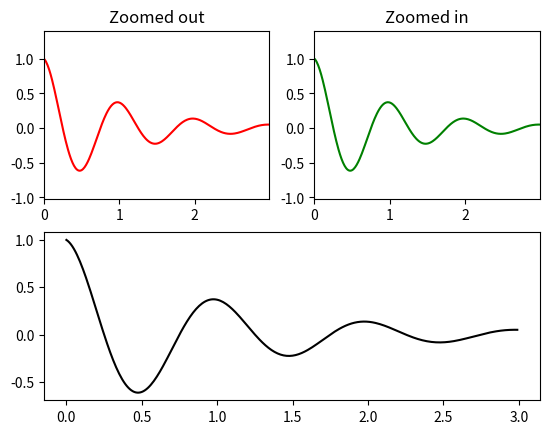

Generate this figure with matplotlib:
#!/usr/bin/env python
# -*- coding: utf-8 -*-
# @Time    : 2018/4/7 11:23
# [redacted]
# [redacted]
# @File    : subplot_func_test.py
# @Software: PyCharm

'''
func:
subplot(nrows, ncols, index, **kwargs)

In the current figure, create and return an Axes,
at position index of a (virtual) grid of nrows by ncols axes.
Indexes go from 1 to nrows * ncols, incrementing in row-major order.

在这个figure中，创建一个axes，格子的index是由nrows和ncols的相乘而得
index是从1 到 nrows * ncols这么多组成

'''

import numpy as np
import matplotlib.pyplot as plt


def f(t):
    return np.exp(-t) * np.cos(2*np.pi*t)


t1 = np.arange(0.0, 3.0, 0.01)

ax1 = plt.subplot(212) # 代表的是2, 1, 2
ax1.margins(0.05)
ax1.plot(t1, f(t1), 'k')

ax2 = plt.subplot(221)
ax2.margins(0, 0.25)
ax2.plot(t1, f(t1), 'r')
ax2.set_title('Zoomed out')

ax3 = plt.subplot(222)
ax3.margins(x=0, y=0.25)
ax3.plot(t1, f(t1), 'g')
ax3.set_title('Zoomed in')

plt.show()